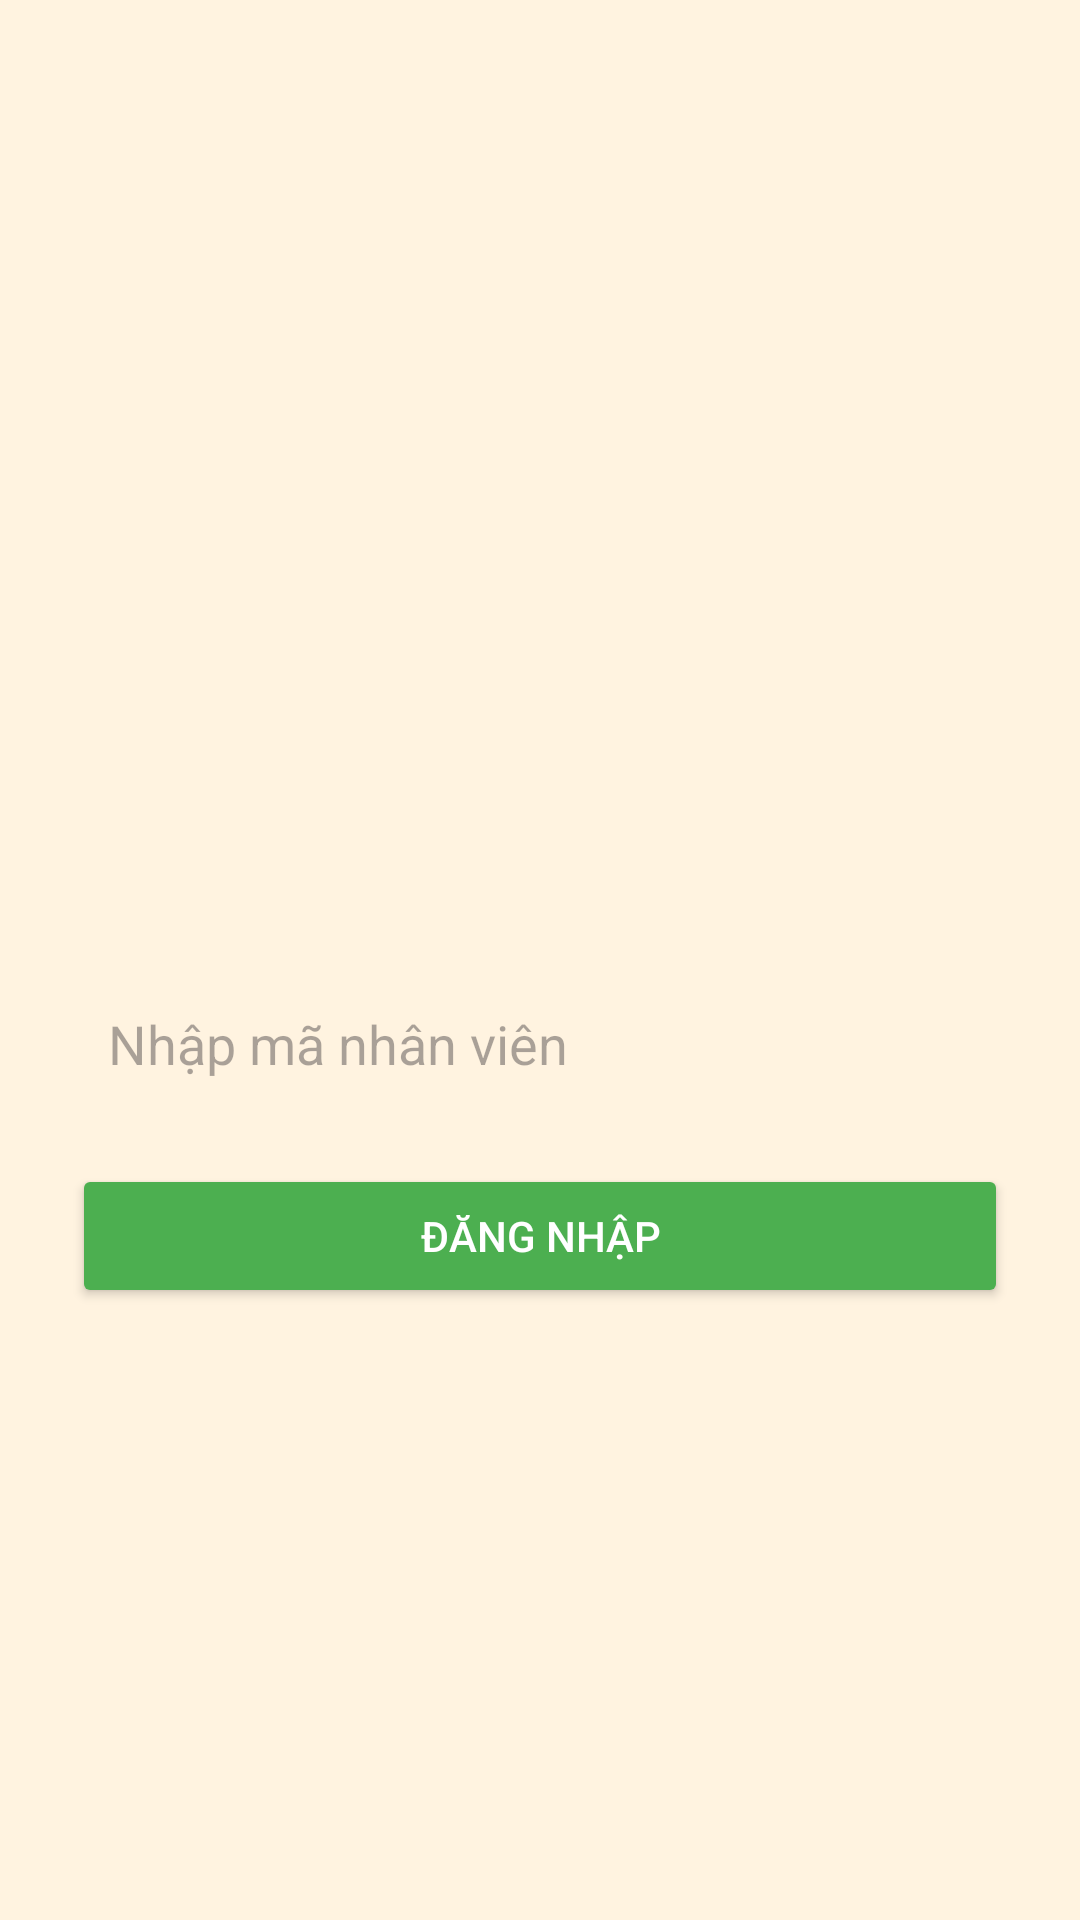

Here is an Android app screen rendered from its layout file. Give the layout XML and the strings, colors and styles it references.
<!-- AndroidManifest.xml: application theme Theme.Cafeshopapp -->
<!-- res/layout/activity_login.xml -->
<?xml version="1.0" encoding="utf-8"?>
<LinearLayout xmlns:android="http://schemas.android.com/apk/res/android"
    android:layout_width="match_parent"
    android:layout_height="match_parent"
    android:orientation="vertical"
    android:gravity="center"
    android:padding="24dp"
    android:background="#FFF3E0">

    <ImageView
        android:layout_width="100dp"
        android:layout_height="100dp"
        android:src="@drawable/ic_user"
        android:layout_marginBottom="20dp"/>

    <EditText
        android:id="@+id/codeInput"
        android:layout_width="match_parent"
        android:layout_height="wrap_content"
        android:hint="Nhập mã nhân viên"
        android:inputType="number"
        android:background="@drawable/rounded_edittext"
        android:padding="12dp"/>

    <Button
        android:id="@+id/loginBtn"
        android:layout_width="match_parent"
        android:layout_height="wrap_content"
        android:text="Đăng nhập"
        android:layout_marginTop="16dp"
        android:backgroundTint="#4CAF50"
        android:textColor="#FFFFFF"/>
</LinearLayout>
<!-- resources referenced by this layout -->
<resources>
  <style name="Theme.Cafeshopapp" parent="Base.Theme.Cafeshopapp" />
  <style name="Base.Theme.Cafeshopapp" parent="Theme.Material3.DayNight.NoActionBar">
          
          
      </style>
</resources>
